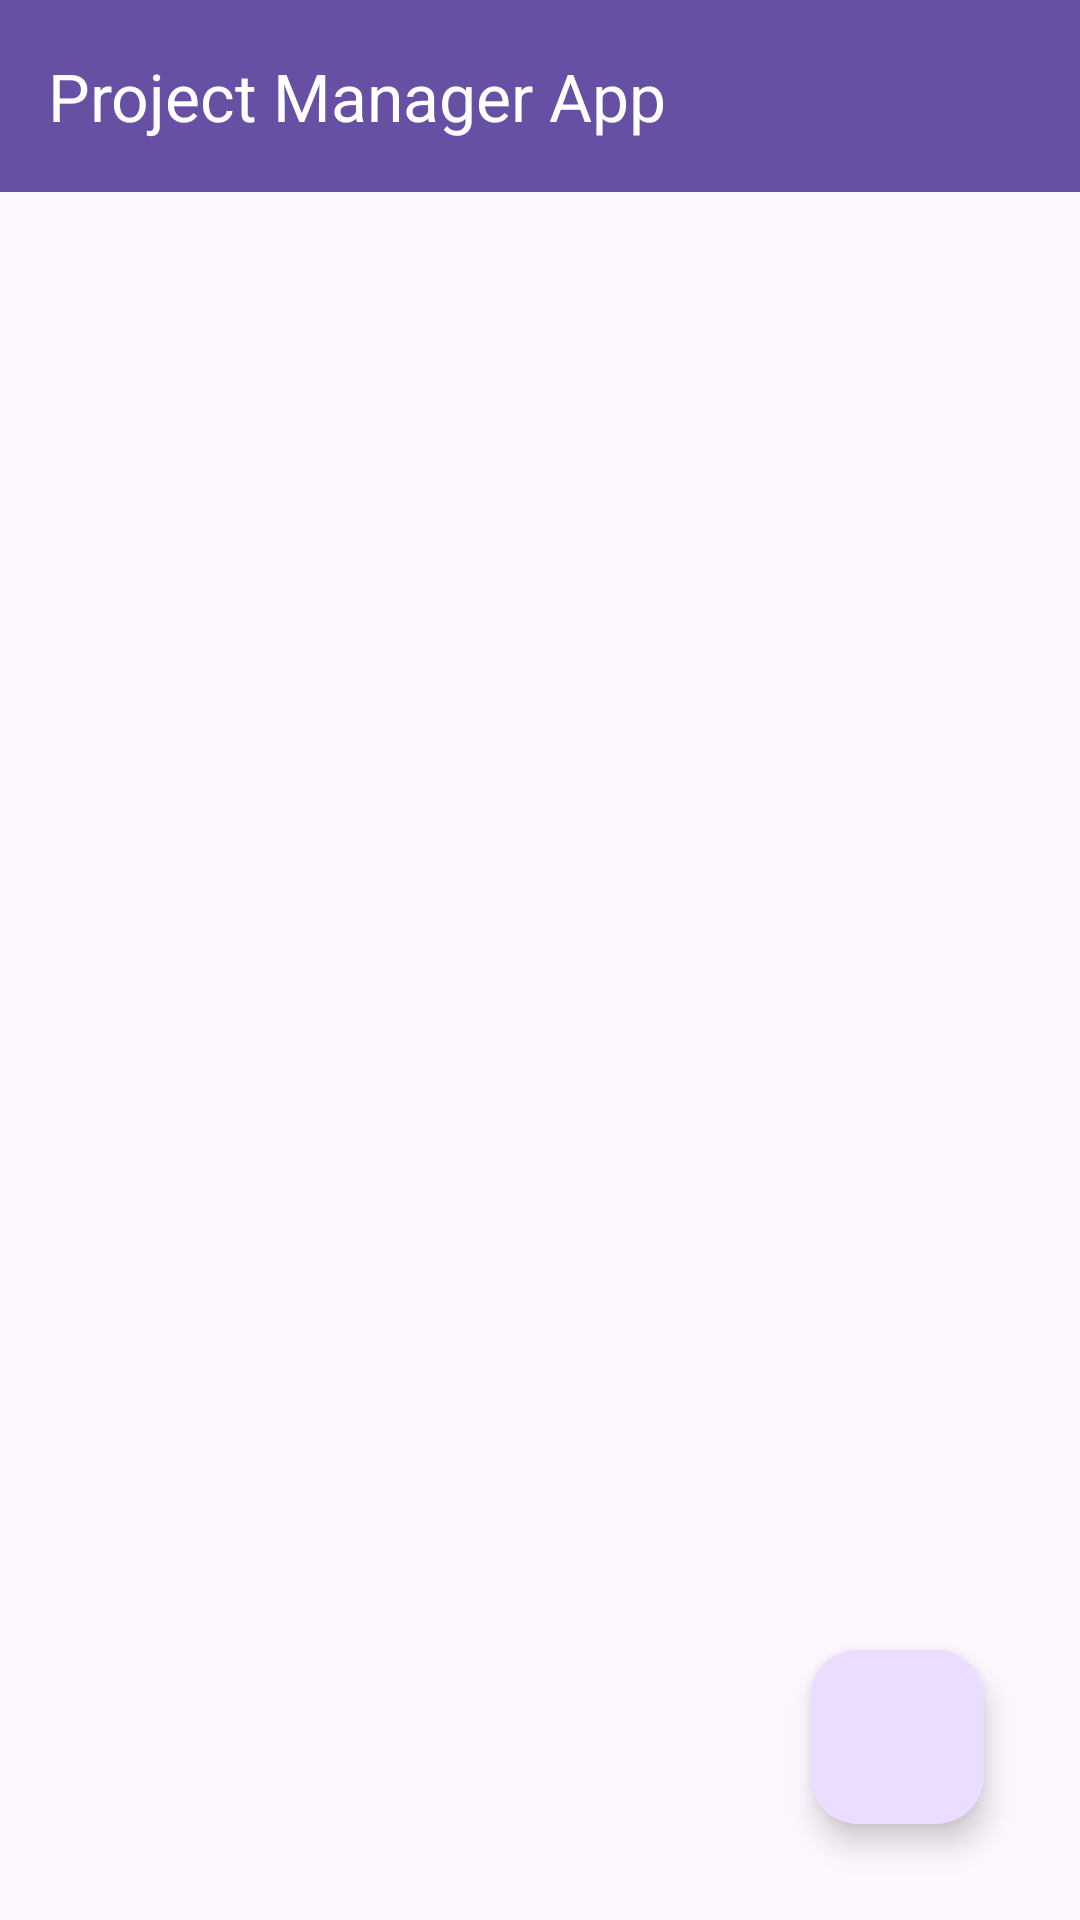

Layout XML and referenced resources for this Android screen:
<!-- AndroidManifest.xml: application theme Theme.Practica_2_v2 -->
<!-- res/layout/activity_languages.xml -->
<?xml version="1.0" encoding="utf-8"?>
<androidx.constraintlayout.widget.ConstraintLayout xmlns:android="http://schemas.android.com/apk/res/android"
    xmlns:app="http://schemas.android.com/apk/res-auto"
    xmlns:tools="http://schemas.android.com/tools"
    android:id="@+id/main"
    android:layout_width="match_parent"
    android:layout_height="match_parent"
    android:background="@drawable/fondo"
    tools:context=".LanguagesActivity">


    <androidx.appcompat.widget.Toolbar
        android:id="@+id/toolbar"
        android:layout_width="match_parent"
        app:titleTextColor="@color/white"

        android:layout_height="wrap_content"
        android:background="?attr/colorPrimary"
        android:minHeight="?attr/actionBarSize"
        android:theme="?attr/actionBarTheme"
        app:layout_constraintStart_toStartOf="parent"
        app:layout_constraintTop_toTopOf="parent"
        app:title="Project Manager App" />

    <androidx.recyclerview.widget.RecyclerView
        android:id="@+id/rv_languages"
        android:layout_width="match_parent"
        android:layout_height="0dp"
        app:layout_constraintBottom_toBottomOf="parent"
        app:layout_constraintEnd_toEndOf="parent"
        app:layout_constraintStart_toStartOf="parent"
        app:layout_constraintTop_toBottomOf="@+id/toolbar" />

    <com.google.android.material.floatingactionbutton.FloatingActionButton
        android:id="@+id/btn_crear"
        android:layout_width="58dp"
        android:layout_height="74dp"
        android:layout_marginEnd="32dp"
        android:layout_marginBottom="32dp"
        android:contentDescription="TODO"
        app:fabSize="normal"
        app:layout_constraintBottom_toBottomOf="parent"
        app:layout_constraintEnd_toEndOf="parent"
        app:srcCompat="@drawable/ic_add" />

</androidx.constraintlayout.widget.ConstraintLayout>
<!-- resources referenced by this layout -->
<resources>
  <color name="white">#FFFFFFFF</color>
  <style name="Theme.Practica_2_v2" parent="Base.Theme.Practica_2_v2" />
  <style name="Base.Theme.Practica_2_v2" parent="Theme.Material3.DayNight.NoActionBar">
          
          
      </style>
</resources>
